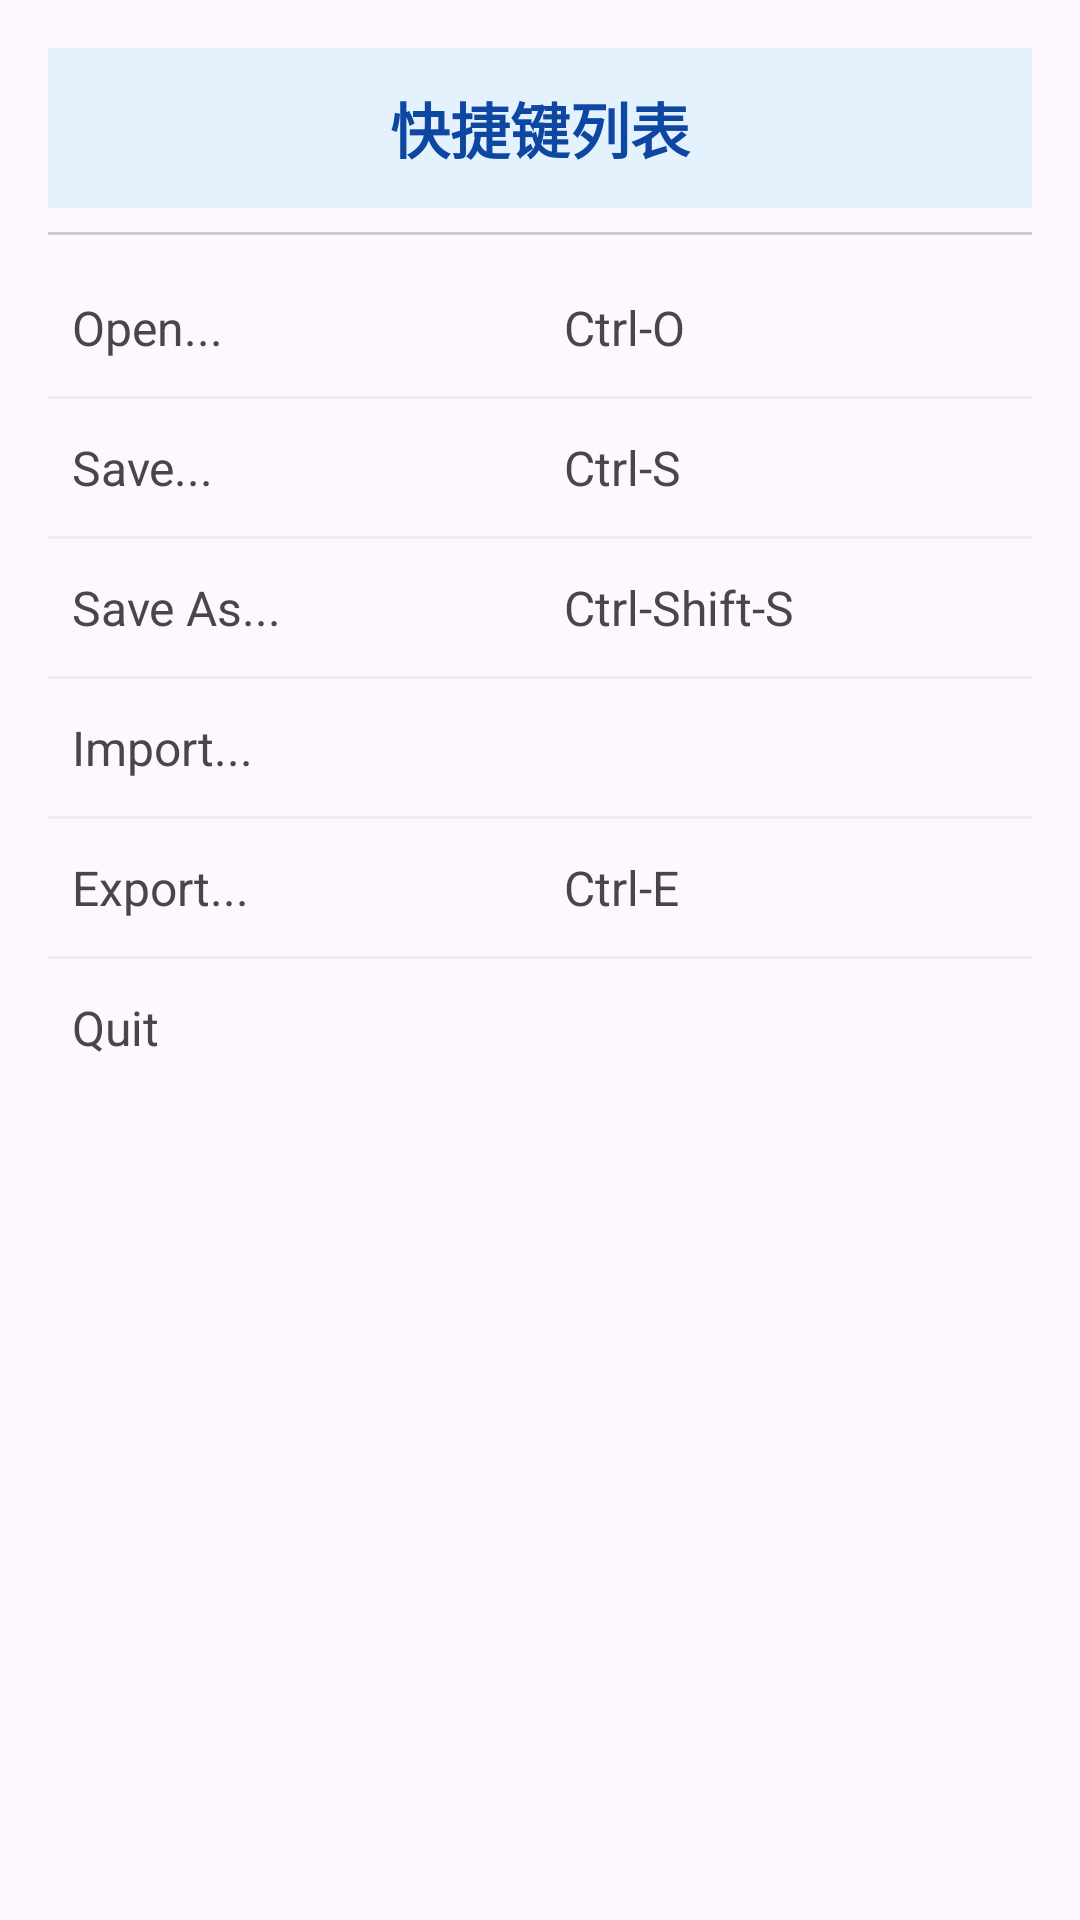

This screen was rendered from an Android layout file. Write that file and the resources it references.
<!-- AndroidManifest.xml: application theme Theme.Demon1 -->
<!-- res/layout/tablelayout_demo.xml -->
<?xml version="1.0" encoding="utf-8"?>
<LinearLayout
    xmlns:android="http://schemas.android.com/apk/res/android"
    xmlns:tools="http://schemas.android.com/tools"
    android:layout_width="match_parent"
    android:layout_height="match_parent"
    android:orientation="vertical"
    android:padding="16dp"
    tools:ignore="ExtraText">

    
    <TextView
        android:layout_width="match_parent"
        android:layout_height="wrap_content"
        android:text="快捷键列表"
        android:textSize="20sp"
        android:textStyle="bold"
        android:gravity="center"
        android:background="#E3F2FD"
    android:padding="12dp"
    android:textColor="#0D47A1" />

    
    <View
        android:layout_width="match_parent"
        android:layout_height="1dp"
        android:layout_marginTop="8dp"
        android:layout_marginBottom="12dp"
        android:background="#CCCCCC" />

    
    <TableLayout
        android:layout_width="match_parent"
        android:layout_height="wrap_content"
        android:stretchColumns="*">

        
        <TableRow>
            <TextView
                android:layout_width="0dp"
                android:layout_height="wrap_content"
                android:layout_weight="1"
                android:text="Open..."
                android:gravity="center_vertical"
                android:textSize="16sp"
                android:padding="8dp" />
            <TextView
                android:layout_width="0dp"
                android:layout_height="wrap_content"
                android:layout_weight="1"
                android:text="Ctrl-O"
                android:gravity="center_vertical"
                android:textSize="16sp"
                android:padding="8dp" />
        </TableRow>

        
        <View
            android:layout_width="match_parent"
            android:layout_height="1dp"
            android:background="#EEEEEE"
            android:layout_marginBottom="4dp"
            android:layout_marginTop="4dp" />

        
        <TableRow>
            <TextView
                android:layout_width="0dp"
                android:layout_height="wrap_content"
                android:layout_weight="1"
                android:text="Save..."
                android:gravity="center_vertical"
                android:textSize="16sp"
                android:padding="8dp" />
            <TextView
                android:layout_width="0dp"
                android:layout_height="wrap_content"
                android:layout_weight="1"
                android:text="Ctrl-S"
                android:gravity="center_vertical"
                android:textSize="16sp"
                android:padding="8dp" />
        </TableRow>

        
        <View
            android:layout_width="match_parent"
            android:layout_height="1dp"
            android:background="#EEEEEE"
            android:layout_marginBottom="4dp"
            android:layout_marginTop="4dp" />

        
        <TableRow>
            <TextView
                android:layout_width="0dp"
                android:layout_height="wrap_content"
                android:layout_weight="1"
                android:text="Save As..."
                android:gravity="center_vertical"
                android:textSize="16sp"
                android:padding="8dp" />
            <TextView
                android:layout_width="0dp"
                android:layout_height="wrap_content"
                android:layout_weight="1"
                android:text="Ctrl-Shift-S"
                android:gravity="center_vertical"
                android:textSize="16sp"
                android:padding="8dp" />
        </TableRow>

        
        <View
            android:layout_width="match_parent"
            android:layout_height="1dp"
            android:background="#EEEEEE"
            android:layout_marginBottom="4dp"
            android:layout_marginTop="4dp" />

        
        <TableRow>
            <TextView
                android:layout_width="0dp"
                android:layout_height="wrap_content"
                android:layout_weight="1"
                android:text="Import..."
                android:gravity="center_vertical"
                android:textSize="16sp"
                android:padding="8dp" />
            <TextView
                android:layout_width="0dp"
                android:layout_height="wrap_content"
                android:layout_weight="1"
                android:text=""
                android:gravity="center_vertical"
                android:textSize="16sp"
                android:padding="8dp" />
        </TableRow>

        
        <View
            android:layout_width="match_parent"
            android:layout_height="1dp"
            android:background="#EEEEEE"
            android:layout_marginBottom="4dp"
            android:layout_marginTop="4dp" />

        
        <TableRow>
            <TextView
                android:layout_width="0dp"
                android:layout_height="wrap_content"
                android:layout_weight="1"
                android:text="Export..."
                android:gravity="center_vertical"
                android:textSize="16sp"
                android:padding="8dp" />
            <TextView
                android:layout_width="0dp"
                android:layout_height="wrap_content"
                android:layout_weight="1"
                android:text="Ctrl-E"
                android:gravity="center_vertical"
                android:textSize="16sp"
                android:padding="8dp" />
        </TableRow>

        
        <View
            android:layout_width="match_parent"
            android:layout_height="1dp"
            android:background="#EEEEEE"
            android:layout_marginBottom="4dp"
            android:layout_marginTop="4dp" />

        
        <TableRow>
            <TextView
                android:layout_width="0dp"
                android:layout_height="wrap_content"
                android:layout_weight="1"
                android:text="Quit"
                android:gravity="center_vertical"
                android:textSize="16sp"
                android:padding="8dp" />
            <TextView
                android:layout_width="0dp"
                android:layout_height="wrap_content"
                android:layout_weight="1"
                android:text=""
                android:gravity="center_vertical"
                android:textSize="16sp"
                android:padding="8dp" />
        </TableRow>

    </TableLayout>
</LinearLayout>
<!-- resources referenced by this layout -->
<resources>
  <style name="Theme.Demon1" parent="Base.Theme.Demon1" />
  <style name="Base.Theme.Demon1" parent="Theme.Material3.DayNight.NoActionBar">
          
          
      </style>
</resources>
